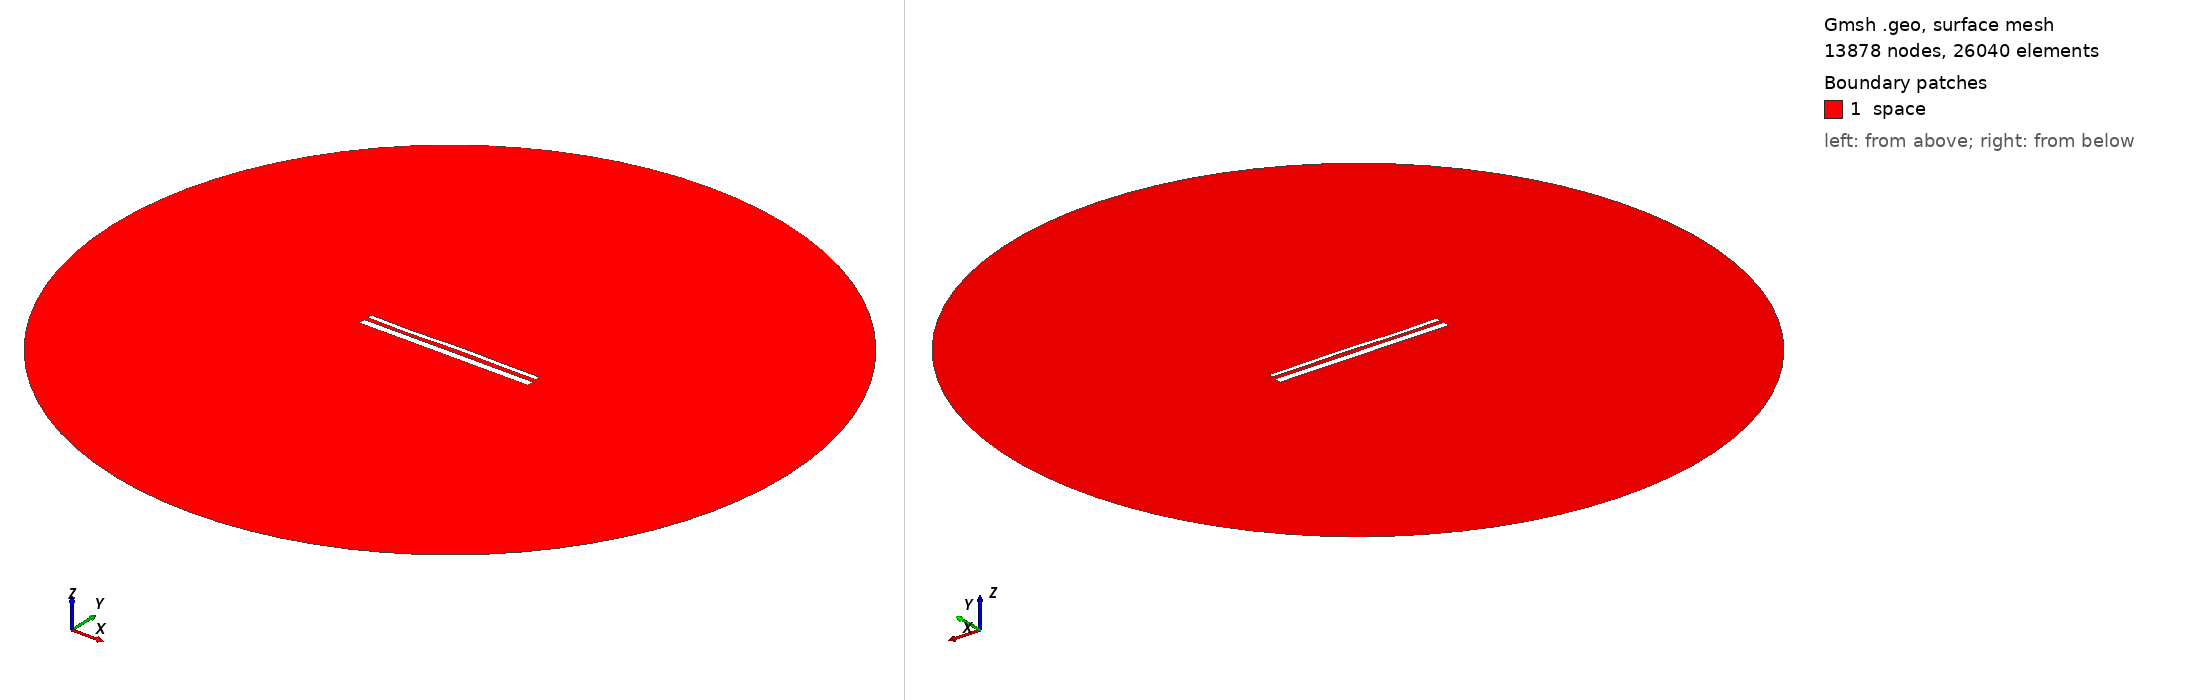

Gmsh geometry script, surface-meshed: 13878 nodes, 26040 surface elements. Boundary patches (legend numbers): 1 space. Left view from above one corner, right view from below the opposite corner. Legend entries are the model's physical surfaces. The drawing asked Gmsh for element sizes between 1% and 20% of the model's largest extent; the script's own settings can give other sizes.

=== 14326.geo (drawn) ===
//---------------------------------------
// Geometry kernel
//---------------------------------------

SetFactory("OpenCASCADE");



//---------------------------------------
// Parameters of the geometry
//---------------------------------------

// Overetch of the upper plate
overetch = 0.5;

// Distance between the plates
distance = 2.0;

// Discretization over the x axis (for the deformation)
nx = 50; 

// Length of the plate
L = 100 - overetch; 

// Number of modes
n = 4; 

// 1st mode coefficient
coeff(1) = 0.15;
beta(1) = 0.596864 * 3.1415926535 / L;

// 2nd mode coefficient
coeff(2) = 0.07499999999999998;
beta(2) = 1.49418 * 3.1415926535 / L;

// 3rd mode coefficient
coeff(3) = -0.15;
beta(3) = 2.50025 * 3.1415926535 / L;

// 4th mode coefficient
coeff(4) = -0.15;
beta(4) = 3.49999 * 3.1415926535 / L;



//---------------------------------------
// Upper plate (deformed rectangle)
//---------------------------------------

// Coordiantes of the upper plate
xmin = -50;
xmax = 50 - overetch;

// Height of the upper plate
yheight = 4 - 2 * overetch;

// Indexes of the points
UpperID[] = {};
LowerID[] = {};
LeftID[] = {};
RightID[] = {};

// Point index
p = 1;

// Horizontal edges
For i In {1:nx}
    x = xmin + (i-1)*(xmax - xmin)/(nx-1);

    y_bottom = distance / 2 + overetch;
    For j In {1:n}
        C = (Cosh(beta(j)*L) + Cos(beta(j)*L)) / (Sinh(beta(j)*L) + Sin(beta(j)*L));
        y_bottom  = y_bottom + coeff(j) * (Cosh(beta(j)*(x+50)) - Cos(beta(j)*(x+50)) - C * (Sinh(beta(j)*(x+50)) - Sin(beta(j)*(x+50))));
    EndFor

    y_top = y_bottom + yheight;

    Point(p) = {x, y_top, 0, 1.0};
    UpperID[i] = p;
    p = p + 1;

    Point(p) = {x, y_bottom, 0, 1.0};
    LowerID[i] = p;
    p = p + 1;
EndFor

// Create point lists
UpperPts[] = {}; LowerPts[] = {};
For i In {1:nx}
  UpperPts[] += {UpperID[i]};
  LowerPts[] += {LowerID[i]};
EndFor

// Build splines
Spline(1) = {UpperPts[]};
Spline(2) = {LowerPts[]};
Line(3) = {LowerPts[nx-1], UpperPts[nx-1]};
Line(4) = {LowerPts[0], UpperPts[0]};

// Build the plane surface
Curve Loop(1) = {2, 3, -1, -4};
Plane Surface(1) = {1};



//---------------------------------------
// Lower plate (rectangle)
//---------------------------------------

// Vertices
Point(1001) = {-50, -1, 0, 1.0};
Point(1002) = { 50, -1, 0, 1.0};
Point(1003) = { 50,  -5, 0, 1.0};
Point(1004) = {-50,  -5, 0, 1.0};

// Edges
Line(5) = {1001, 1002};
Line(6) = {1002, 1003};
Line(7) = {1003, 1004};
Line(8) = {1004, 1001};

// Plane surface
Line Loop(2) = {5, 6, 7, 8};
Plane Surface(2) = {2}; 



//---------------------------------------
// Outer (fictious) boundary
//---------------------------------------

// Points
Point(1005) = {0, 0, 0};       // Center
Point(1006) = {200, 0, 0};     // Start point
Point(1007) = {0, 200, 0};     // 90 degrees
Point(1008) = {-200, 0, 0};    // 180 degrees
Point(1009) = {0, -200, 0};    // 270 degrees

// Circle arcs (each needs start, center, end)
Circle(9) = {1006, 1005, 1007};
Circle(10) = {1007, 1005, 1008};
Circle(11) = {1008, 1005, 1009};
Circle(12) = {1009, 1005, 1006};

// Plane surface for the entire domain
Curve Loop(3) = {9, 10, 11, 12};
Surface(3) = {3};

// Subtract the plates from the whole domain to obtain the actual domain where we want to solve the equations
BooleanDifference{ Surface{3}; Delete; }{ Surface{1}; Surface{2}; Delete; }




//---------------------------------------
// Transfinite Lines/Curves
//---------------------------------------

// Set the number of points on the boundaries
r = 7;

// Plates
Transfinite Curve {1, 2} = 50*r Using Progression 1;
Transfinite Curve {3, 4} = 2*r Using Progression 1;
Transfinite Line {5, 7} = 50*r Using Progression 1;
Transfinite Line {6, 8} = 2*r Using Progression 1;

// Outer boundary
Transfinite Line {9, 10, 11, 12} = 20 Using Progression 1;



//---------------------------------------
// Physical groups
//---------------------------------------                

// Physical curves (boundaries)
Physical Line("force_segment", 10) = {2};
Physical Line("upper_plate", 11) = {1, 3, 4};
Physical Line("lower_plate", 12) = {5, 6, 7, 8};
Physical Line("boundary", 20) = {9, 10, 11, 12};

// Physical Surfaces
Physical Surface("space", 30) = {3};



//---------------------------------------
// 6. Generate the Mesh
//---------------------------------------

// 2D mesh generation
Mesh 2;
